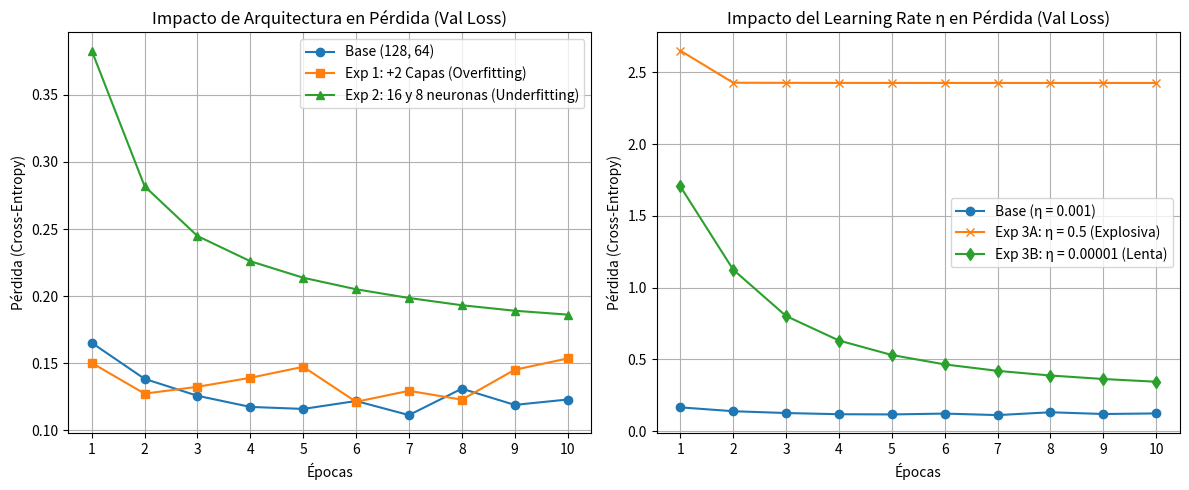

Write Python code to recreate this figure.
import matplotlib.pyplot as plt

epocas = range(1, 11)

# Tus resultados reales de Pérdida de Validación (val_loss)
val_loss_base = [0.1652, 0.1383, 0.1257, 0.1174, 0.1159, 0.1218, 0.1113, 0.1310, 0.1189, 0.1229]
val_loss_exp1 = [0.1502, 0.1273, 0.1324, 0.1391, 0.1473, 0.1212, 0.1294, 0.1228, 0.1451, 0.1535]
val_loss_exp2 = [0.3830, 0.2819, 0.2448, 0.2260, 0.2137, 0.2051, 0.1986, 0.1932, 0.1891, 0.1862]
val_loss_exp3a = [2.6509, 2.4273, 2.4265, 2.4261, 2.4259, 2.4259, 2.4258, 2.4258, 2.4258, 2.4258]
val_loss_exp3b = [1.7046, 1.1244, 0.8016, 0.6310, 0.5299, 0.4645, 0.4196, 0.3871, 0.3628, 0.3437]

plt.figure(figsize=(12, 5))

# Gráfica 1: Comparación de Arquitectura (Base vs Exp 1 vs Exp 2)
plt.subplot(1, 2, 1)
plt.plot(epocas, val_loss_base, marker='o', label='Base (128, 64)')
plt.plot(epocas, val_loss_exp1, marker='s', label='Exp 1: +2 Capas (Overfitting)')
plt.plot(epocas, val_loss_exp2, marker='^', label='Exp 2: 16 y 8 neuronas (Underfitting)')
plt.title('Impacto de Arquitectura en Pérdida (Val Loss)')
plt.xlabel('Épocas')
plt.ylabel('Pérdida (Cross-Entropy)')
plt.xticks(epocas)
plt.legend()
plt.grid(True)

# Gráfica 2: Comparación de Tasa de Aprendizaje (Base vs Exp 3A vs Exp 3B)
plt.subplot(1, 2, 2)
plt.plot(epocas, val_loss_base, marker='o', label='Base (η = 0.001)')
plt.plot(epocas, val_loss_exp3a, marker='x', label='Exp 3A: η = 0.5 (Explosiva)')
plt.plot(epocas, val_loss_exp3b, marker='d', label='Exp 3B: η = 0.00001 (Lenta)')
plt.title('Impacto del Learning Rate η en Pérdida (Val Loss)')
plt.xlabel('Épocas')
plt.ylabel('Pérdida (Cross-Entropy)')
plt.xticks(epocas)
plt.legend()
plt.grid(True)

plt.tight_layout()
plt.savefig("grafica_comparativa_ra2.png", dpi=300)
print("¡Gráfica guardada exitosamente como grafica_comparativa_ra2.png!")
plt.show()
